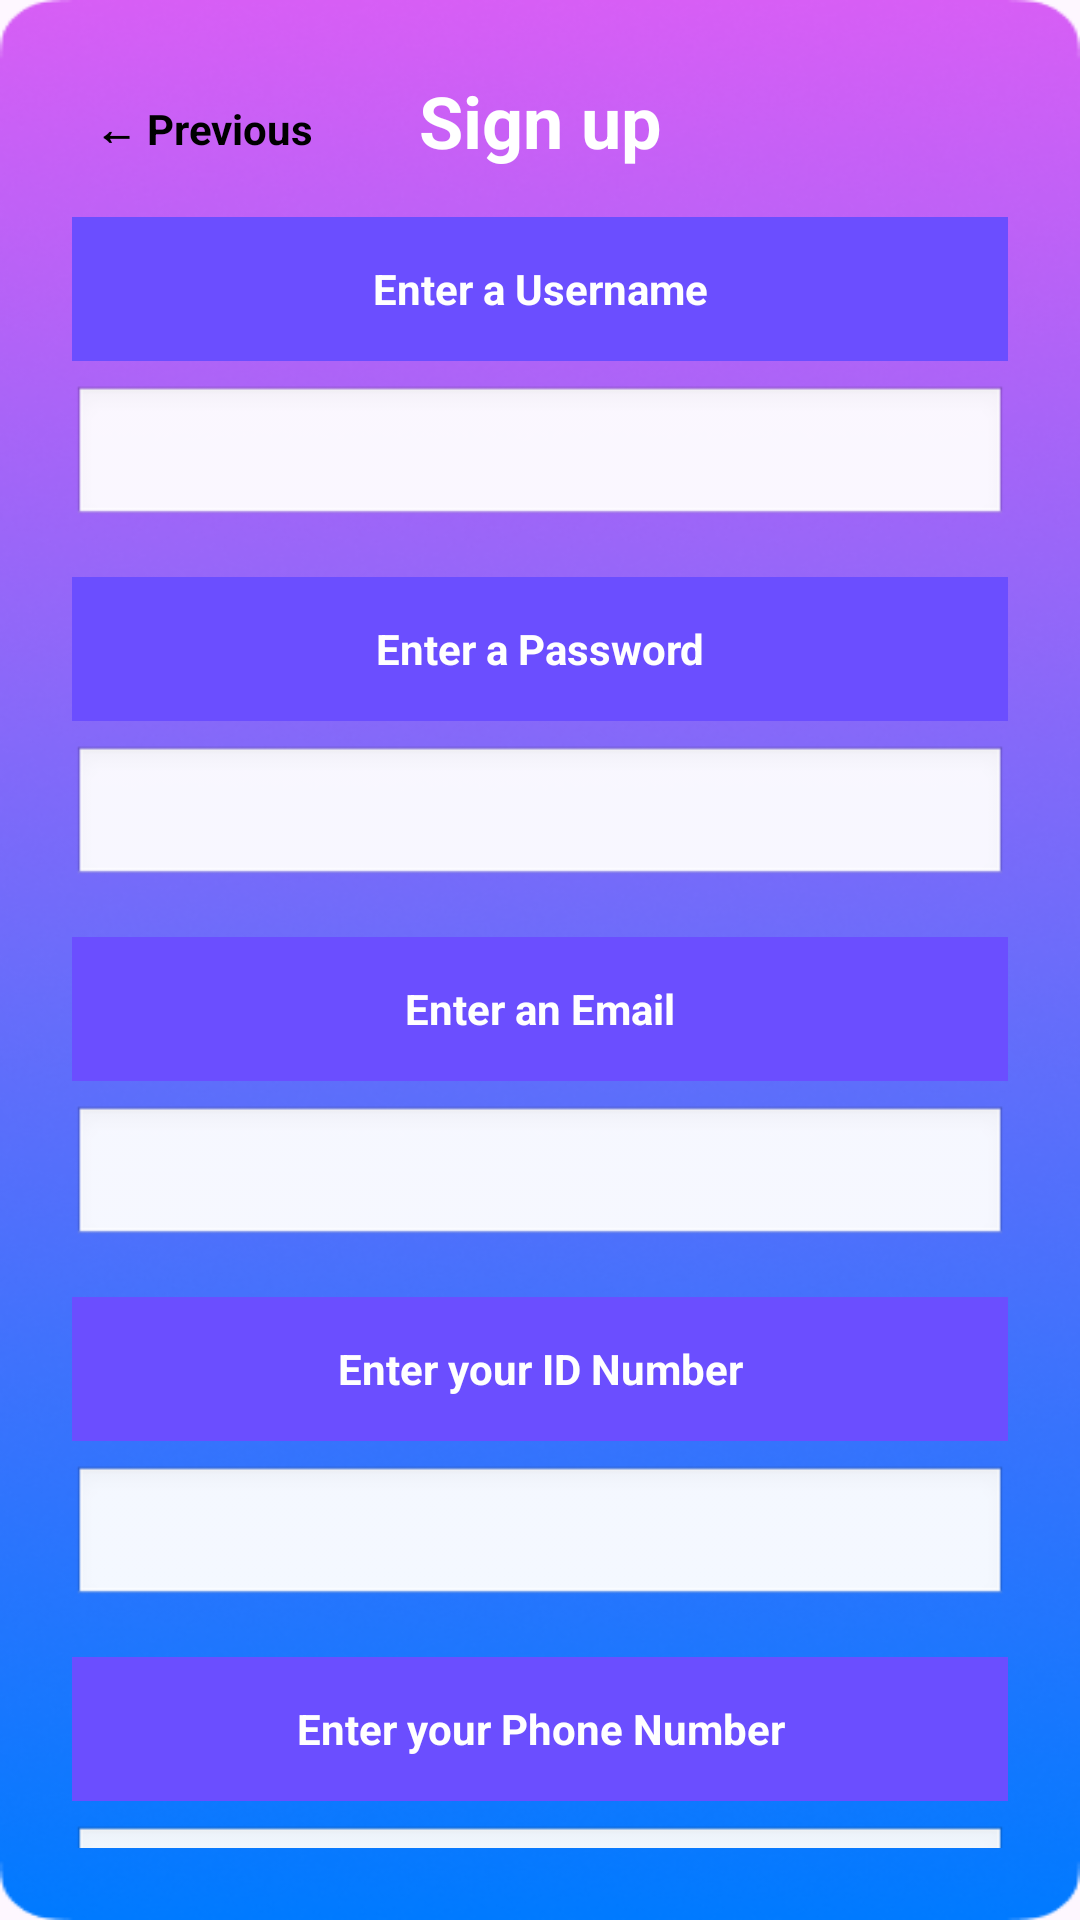

Layout XML and referenced resources for this Android screen:
<!-- AndroidManifest.xml: application theme Theme.PocketMoneyPOE -->
<!-- res/layout/activity_sign_up.xml -->
<?xml version="1.0" encoding="utf-8"?>
<androidx.constraintlayout.widget.ConstraintLayout xmlns:android="http://schemas.android.com/apk/res/android"
    xmlns:app="http://schemas.android.com/apk/res-auto"
    xmlns:tools="http://schemas.android.com/tools"
    android:layout_width="match_parent"
    android:layout_height="match_parent"
    android:background="@drawable/background"
    android:padding="24dp">

    

    <TextView
        android:id="@+id/previouslabel"
        android:layout_width="88dp"
        android:layout_height="38dp"
        android:gravity="center"
        android:text="← Previous"
        android:textColor="#000000"
        android:textStyle="bold"
        tools:ignore="MissingConstraints"
        tools:layout_editor_absoluteX="-10dp"
        tools:layout_editor_absoluteY="-14dp" />

    <TextView
        android:id="@+id/loginTitle"
        android:layout_width="wrap_content"
        android:layout_height="wrap_content"
        android:text="Sign up"
        android:textColor="#FFFFFF"
        android:textSize="24sp"
        android:textStyle="bold"
        app:layout_constraintEnd_toEndOf="parent"
        app:layout_constraintStart_toStartOf="parent"
        app:layout_constraintTop_toTopOf="parent" />

    
    <TextView
        android:id="@+id/usernameLabel"
        android:layout_width="0dp"
        android:layout_height="48dp"
        android:layout_marginTop="16dp"
        android:background="#6B4EFF"
        android:gravity="center"
        android:text="Enter a Username"
        android:textColor="#FFFFFF"
        android:textStyle="bold"
        app:layout_constraintEnd_toEndOf="parent"
        app:layout_constraintStart_toStartOf="parent"
        app:layout_constraintTop_toBottomOf="@id/loginTitle" />

    
    <EditText
        android:id="@+id/usernameInput"
        android:layout_width="0dp"
        android:layout_height="48dp"
        android:layout_marginTop="8dp"
        android:background="@android:drawable/edit_text"
        android:inputType="text"
        android:textColor="#000000"
        app:layout_constraintEnd_toEndOf="parent"
        app:layout_constraintStart_toStartOf="parent"
        app:layout_constraintTop_toBottomOf="@id/usernameLabel" />

    
    <TextView
        android:id="@+id/passwordLabel"
        android:layout_width="0dp"
        android:layout_height="48dp"
        android:layout_marginTop="16dp"
        android:background="#6B4EFF"
        android:gravity="center"
        android:text="Enter a Password"
        android:textColor="#FFFFFF"
        android:textStyle="bold"
        app:layout_constraintEnd_toEndOf="parent"
        app:layout_constraintStart_toStartOf="parent"
        app:layout_constraintTop_toBottomOf="@id/usernameInput" />

    
    <EditText
        android:id="@+id/passwordInput"
        android:layout_width="0dp"
        android:layout_height="48dp"
        android:layout_marginTop="8dp"
        android:background="@android:drawable/edit_text"
        android:inputType="textPassword"
        android:textColor="#000000"
        app:layout_constraintEnd_toEndOf="parent"
        app:layout_constraintStart_toStartOf="parent"
        app:layout_constraintTop_toBottomOf="@id/passwordLabel" />

    
    <TextView
        android:id="@+id/emailLabel"
        android:layout_width="0dp"
        android:layout_height="48dp"
        android:layout_marginTop="16dp"
        android:background="#6B4EFF"
        android:gravity="center"
        android:text="Enter an Email"
        android:textColor="#FFFFFF"
        android:textStyle="bold"
        app:layout_constraintEnd_toEndOf="parent"
        app:layout_constraintStart_toStartOf="parent"
        app:layout_constraintTop_toBottomOf="@id/passwordInput" />

    
    <EditText
        android:id="@+id/emailText"
        android:layout_width="0dp"
        android:layout_height="48dp"
        android:layout_marginTop="8dp"
        android:background="@android:drawable/edit_text"
        android:inputType="text"
        android:textColor="#000000"
        app:layout_constraintEnd_toEndOf="parent"
        app:layout_constraintStart_toStartOf="parent"
        app:layout_constraintTop_toBottomOf="@id/emailLabel" />

    
    <TextView
        android:id="@+id/IDlabel"
        android:layout_width="0dp"
        android:layout_height="48dp"
        android:layout_marginTop="16dp"
        android:background="#6B4EFF"
        android:gravity="center"
        android:text="Enter your ID Number"
        android:textColor="#FFFFFF"
        android:textStyle="bold"
        app:layout_constraintEnd_toEndOf="parent"
        app:layout_constraintStart_toStartOf="parent"
        app:layout_constraintTop_toBottomOf="@id/emailText" />

    
    <EditText
        android:id="@+id/IDtext"
        android:layout_width="0dp"
        android:layout_height="48dp"
        android:layout_marginTop="8dp"
        android:background="@android:drawable/edit_text"
        android:inputType="text"
        android:textColor="#000000"
        app:layout_constraintEnd_toEndOf="parent"
        app:layout_constraintStart_toStartOf="parent"
        app:layout_constraintTop_toBottomOf="@id/IDlabel" />

    
    <TextView
        android:id="@+id/phonelabel"
        android:layout_width="0dp"
        android:layout_height="48dp"
        android:layout_marginTop="16dp"
        android:background="#6B4EFF"
        android:gravity="center"
        android:text="Enter your Phone Number"
        android:textColor="#FFFFFF"
        android:textStyle="bold"
        app:layout_constraintEnd_toEndOf="parent"
        app:layout_constraintStart_toStartOf="parent"
        app:layout_constraintTop_toBottomOf="@id/IDtext" />

    
    <EditText
        android:id="@+id/phoneText"
        android:layout_width="0dp"
        android:layout_height="48dp"
        android:layout_marginTop="8dp"
        android:background="@android:drawable/edit_text"
        android:inputType="text"
        android:textColor="#000000"
        app:layout_constraintEnd_toEndOf="parent"
        app:layout_constraintStart_toStartOf="parent"
        app:layout_constraintTop_toBottomOf="@id/phonelabel" />

    

    <Button
        android:id="@+id/signupBtn"
        android:layout_width="wrap_content"
        android:layout_height="wrap_content"
        android:layout_marginTop="8dp"
        android:backgroundTint="#FFFFFF"
        android:text="Sign up"
        android:textColor="#000000"
        app:layout_constraintEnd_toEndOf="parent"
        app:layout_constraintHorizontal_bias="0.0"
        app:layout_constraintStart_toStartOf="parent"
        app:layout_constraintTop_toBottomOf="@id/phoneText" />

    <Button
        android:id="@+id/googleSignInButton"
        android:layout_width="wrap_content"
        android:layout_height="wrap_content"
        android:layout_marginTop="8dp"
        android:text="Sign Up with Google"
        app:layout_constraintEnd_toEndOf="parent"
        app:layout_constraintHorizontal_bias="1.0"
        app:layout_constraintLeft_toRightOf="@id/signupBtn"
        app:layout_constraintStart_toStartOf="parent"
        app:layout_constraintTop_toBottomOf="@id/phoneText" />

</androidx.constraintlayout.widget.ConstraintLayout>
<!-- resources referenced by this layout -->
<resources>
  <!-- drawable background: png bitmap (drawable, 190279 bytes) -->
  <style name="Theme.PocketMoneyPOE" parent="Base.Theme.PocketMoneyPOE" />
  <style name="Base.Theme.PocketMoneyPOE" parent="Theme.Material3.DayNight.NoActionBar">
          
          
      </style>
</resources>
